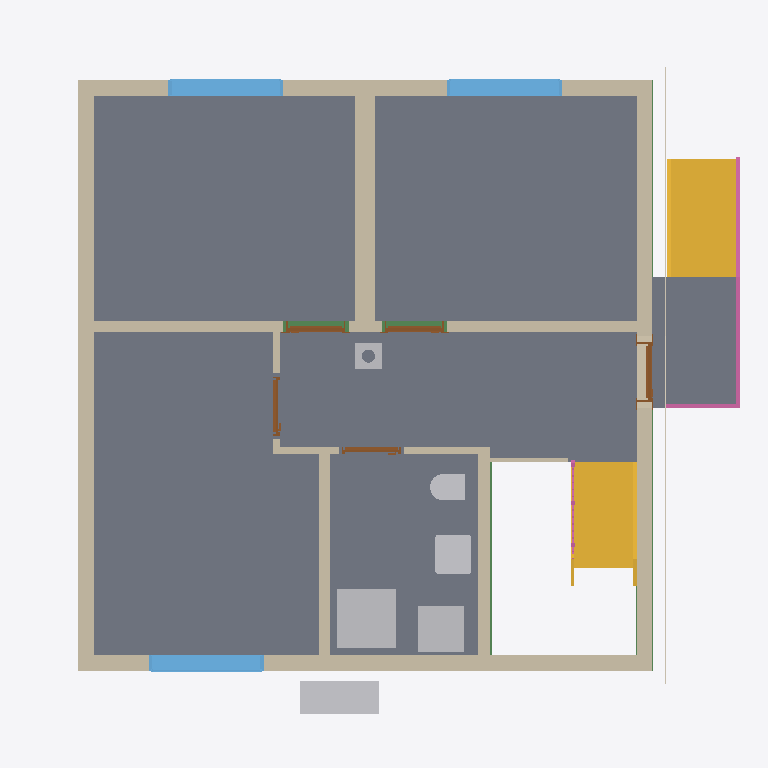
Plan cut of the same IFC building model at storey 'Facades' (level 0.00 m, cut at 1.40 m), seen from above with north up, elements coloured by IFC class: 12 walls (beige), 8 slabs (grey), 6 other elements (light grey), 5 doors (brown), 3 windows (light blue), 3 beams (green), 2 stairs (yellow), 2 railings (pink), 1 covering (cream). Cut surfaces are drawn darker.
Extent 10.8 m × 10.1 m × 12.6 m (x, y, z). Storeys (16): Foundation at -3.23 m; Basement at -2.58 m; Basement ceiling at -0.21 m; Ground floor at 0.00 m; Facades at 0.00 m; Rainwater drainage at 0.00 m; Ceiling at 2.85 m; Upper floor at 3.06 m; Roof - Thermal insulation under rafters at 3.06 m; Roof - Vapour barrier at 3.06 m; Roof - Gypsum plasterboard at 3.06 m; Roof - MDF at 3.06 m; Roof - Roofing underlay at 3.06 m; Roof - Counter-battens at 3.06 m; Roof - Tile battens at 3.06 m; Roof - Roof tiles at 3.06 m. Elements (306): 140 IfcBeam, 43 IfcSlab, 32 IfcWall, 22 IfcBuildingElementProxy, 17 IfcFurniture, 11 IfcDoor, 9 IfcFooting, 8 IfcCovering, 7 IfcWindow, 6 IfcRailing, 5 IfcSanitaryTerminal, 3 IfcStair.

HEADER;
FILE_DESCRIPTION(('ViewDefinition[DesignTransferView]'),'2;1');
FILE_NAME('/dev/null','2026-11-13T21:50:41+01:00',(''),(''),'IfcOpenShell 0.8.5','IfcOpenShell 0.8.5','Nobody');
FILE_SCHEMA(('IFC4'));
ENDSEC;
DATA;
#1=IFCPROJECT('0emxIuo4fCWelH2FY$A$R$',$,'House 2',$,$,$,$,(#10,#15),#5);
#19=IFCSITE('3yOUiBH$vBLQ3MG5Ve1QRm',$,'Site',$,$,#27,$,$,$,$,$,$,$,$);
#20=IFCBUILDING('2yBrYff6rFmhYQhfa$J14z',$,'House 2',$,$,#32,$,$,$,$,$,$);
#33=IFCBUILDINGSTOREY('2sLDqVU$bFpP5JC94cvJCe',$,'Foundation',$,$,#39,$,$,$,-3.23);
#40=IFCBUILDINGSTOREY('0e7rUHwv57oxWUHFZ9Ab2q',$,'Basement',$,$,#45,$,$,$,-2.58);
#46=IFCBUILDINGSTOREY('36LfLFEFb5WQUb1Ln9Dt9Z',$,'Basement ceiling',$,$,#51,$,$,$,-0.21);
#52=IFCBUILDINGSTOREY('2WTD9aM3vEg9gw8gk1t$FO',$,'Ground floor',$,$,#57,$,$,$,0.0);
#58=IFCBUILDINGSTOREY('0SlBnCBID8_wafA5s7T9m2',$,'Ceiling',$,$,#63,$,$,$,2.845);
#64=IFCBUILDINGSTOREY('0Wz3sl6cb2cAuUy1eX7xFc',$,'Upper floor',$,$,#69,$,$,$,3.055);
#25700=IFCBUILDINGSTOREY('1D3QPw4_j528TucBXzM6bB',$,'Roof - Thermal insulation under rafters','Visibility container for Thermal insulation under rafters','ROOF_LAYER',#25705,$,$,$,3.055);
#25706=IFCBUILDINGSTOREY('0WQDLAs2P2Ie$xvex_ujNS',$,'Roof - Vapour barrier','Visibility container for Vapour barrier','ROOF_LAYER',#25711,$,$,$,3.055);
#25712=IFCBUILDINGSTOREY('002cQfNKrAV80fspwLDAjA',$,'Roof - Gypsum plasterboard','Visibility container for Gypsum plasterboard','ROOF_LAYER',#25717,$,$,$,3.055);
#25718=IFCBUILDINGSTOREY('0D$gkE4Cr1nxlCNq5pVc6o',$,'Roof - MDF','Visibility container for MDF','ROOF_LAYER',#25723,$,$,$,3.055);
#25724=IFCBUILDINGSTOREY('2XhZm2SnrBlP$F4kQBls1Q',$,'Roof - Roofing underlay','Visibility container for Roofing underlay','ROOF_LAYER',#25729,$,$,$,3.055);
#25730=IFCBUILDINGSTOREY('3QChqAxO5FzQH$nuny9EgV',$,'Roof - Counter-battens','Visibility container for Counter-battens','ROOF_LAYER',#25735,$,$,$,3.055);
#25736=IFCBUILDINGSTOREY('1I9bY8Iej07BGbXtcjLXVT',$,'Roof - Tile battens','Visibility container for Tile battens','ROOF_LAYER',#25741,$,$,$,3.055);
#25742=IFCBUILDINGSTOREY('1IhO8ucff4rBavEdtoi1fY',$,'Roof - Roof tiles','Visibility container for Roof tiles','ROOF_LAYER',#25747,$,$,$,3.055);
#34794=IFCBUILDINGSTOREY('0lB9nBJn5CIezgEMCtREtO',$,'Facades','Visibility container for grey/white facades and timber roof-edge boards','FACADE_LAYER',#34799,$,$,$,0.0);
#34951=IFCBUILDINGSTOREY('0Bq1K_Znv2rw6dP98MTU3Y',$,'Rainwater drainage','Roof gutters without downpipes',$,#34956,$,$,$,0.0);
#2866=IFCSLAB('3djUwvcaP4IR8sJYHyyTtd',$,'Pokoj 3',$,$,#2871,#2878,$,$);
#2833=IFCSLAB('0kkgj42LjAsvwfhOnHLSnH',$,'Pokoj 2',$,$,#2838,#2845,$,$);
#2790=IFCSLAB('2ZLX7zmzP7iuDlR78$$FEz',$,'Pokoj 1',$,$,#2795,#2802,$,$);
#2899=IFCSLAB('3MqIcgUDn8rR860vMH7KA8',$,'Chodba',$,$,#2904,#2911,$,$);
#2932=IFCSLAB('2ipIzSEZHCwwlquYHIBgjT',$,'Koupelna',$,$,#2937,#2944,$,$);
#4759=IFCSLAB('0W5KxMrbT2OAsRjF64MKMq',$,'Entrance landing',$,$,#4764,#4771,$,.LANDING.);
#192=IFCWALL('1OcOoCIRH88RLHNe9eJwxw',$,'Wall 4',$,$,#201,#212,$,$);
#4685=IFCSTAIR('0cfNtUGSb1LuUTHR6oKeyv',$,'Entrance stair',$,$,#4692,$,$,.STRAIGHT_RUN_STAIR.);
#142=IFCWALL('3xGHoUIJPFSQpXfYuXVNbJ',$,'Wall 2',$,$,#151,#162,$,$);
#115=IFCWALL('2zdUkVRb97huGrIqSdFktE',$,'Wall 1',$,$,#126,#137,$,$);
#3712=IFCSTAIR('12khkPbtDEUwvwUVI4W8J7',$,'Lower stair flight',$,$,#3719,$,$,.STRAIGHT_RUN_STAIR.);
#167=IFCWALL('3RrnQI7rH219ierwoouCjc',$,'Wall 3',$,$,#176,#187,$,$);
#217=IFCWALL('19DkrKdTDCTets$b9ni7gC',$,'Wall 5',$,$,#227,#238,$,$);
#243=IFCWALL('1laEH1OmL0UfgygktN0v6z',$,'Wall 6',$,$,#253,#264,$,$);
#3599=IFCSANITARYTERMINAL('0e$6sK9B58iA_tWAD2juAU',$,'Sprcha',$,$,#3620,#3608,$,$);
#2485=IFCFURNITURE('3d$acVz9f8qAKFAE8RoRva',$,'Tepelné?Čerpadlo',$,'Tepelné?Čerpadlo',#2490,#2497,$,.USERDEFINED.);
#345=IFCWALL('0f4$FgUkb4qfq1T3nkUOnu',$,'Stairway - hallway and bathroom wall',$,$,#354,#365,$,$);
#269=IFCWALL('0D4X8poVfDfRhb1NS1DMKR',$,'Hallway - Pokoj 3 lower wall',$,$,#278,#289,$,$);
#3639=IFCFURNITURE('2BDorBqdX2DQkoelvOzKet',$,'Zásobník?TUV',$,'Zásobník?TUV',#3644,#3651,$,.USERDEFINED.);
#2986=IFCWINDOW('1DLizA5mX5uRN7HB70KySs',$,'Pokoj 1 window',$,$,#3063,#2987,$,1.3750000000000002,1.75,.WINDOW.,.SINGLE_PANEL.,$);
#3082=IFCWINDOW('3kDxgqr6L9RgvYbE5lanvS',$,'Pokoj 2 window',$,$,#3159,#3083,$,1.3750000000000002,1.75,.WINDOW.,.SINGLE_PANEL.,$);
#3178=IFCWINDOW('2_a06$rZX94f$6Ly60KD4k',$,'Pokoj 3 window',$,$,#3255,#3179,$,1.3750000000000002,1.75,.WINDOW.,.SINGLE_PANEL.,$);
#3537=IFCSANITARYTERMINAL('3dlFa5KFP23eV45fTNiKlq',$,'Umyvadlo',$,$,#3558,#3546,$,$);
#4773=IFCRAILING('10nIr7Jij8rxk$s27j$RCY',$,'Entrance stair and landing railing',$,$,#4778,#5214,$,.GUARDRAIL.);
#3467=IFCSANITARYTERMINAL('1jSsAbM3vBMfXwJGcZMQfy',$,'WC',$,$,#3488,#3476,$,$);
#31171=IFCBEAM('3bexCSCYn2yvyi1UM_gL5$',$,'Ring beam 5',$,'Ring beam',#31176,#31185,$,.BEAM.);
#34189=IFCCOVERING('2D9Eez6TbF9fuZJRQhOMxR',$,'West facade - white',$,'FACADE_CLADDING',#34845,#34222,$,.CLADDING.);
#370=IFCWALL('0VSnH3WSjBcxz1nbhIpHNX',$,'Hallway - bathroom SDK wall',$,$,#379,#390,$,$);
#30378=IFCCHIMNEY('0W3W5X8u9FeP8P0Q$MrlvE',$,'Main chimney',$,$,#30383,#30398,$,.NOTDEFINED.);
#30781=IFCBEAM('0xHsHnYXj6YRgIEr4vaDs9',$,'Ring beam 2',$,'Ring beam',#30786,#30795,$,.BEAM.);
#485=IFCDOOR('2EPVzbclf1bRWjW5aEtOSU',$,'Entrance door',$,$,#605,#496,$,2.135,0.9,.DOOR.,.SINGLE_SWING_RIGHT.,$);
#799=IFCDOOR('3O1JRWPFT3WPTDsLMMrFoV',$,'Pokoj 2 door',$,$,#919,#810,$,2.34,0.9,.DOOR.,.SINGLE_SWING_LEFT.,$);
#642=IFCDOOR('2DCUEBCNH4qun5_MFL8G3K',$,'Pokoj 1 door',$,$,#762,#653,$,2.34,0.9,.DOOR.,.SINGLE_SWING_RIGHT.,$);
#31561=IFCBEAM('2oIldd$LfCueefnrG60SRI',$,'Ring beam 8',$,'Ring beam',#31566,#31575,$,.BEAM.);
#320=IFCWALL('1lRgOqhsr7RByiSI3Z2LNm',$,'Hallway - Pokoj 3 upper wall',$,$,#329,#340,$,$);
#294=IFCWALL('2Z4rdU0xr2fBzvNpWDnY5T',$,'Hallway - Pokoj 3 wall return',$,$,#304,#315,$,$);
#956=IFCDOOR('2a$sI7P4j0ouL5aJo3jHNn',$,'Pokoj 3 door',$,$,#1076,#967,$,2.34,0.9,.DOOR.,.SINGLE_SWING_RIGHT.,$);
#1113=IFCDOOR('2Aac69d7b95wleuCHryxUn',$,'Koupelna door',$,$,#1233,#1124,$,2.34,0.9,.DOOR.,.SINGLE_SWING_LEFT.,$);
#4469=IFCWALL('2L1N5VgUnBrRrG6azFC0Up',$,'Dřevěná stěna u schodiště',$,$,#4479,#4490,$,$);
#4133=IFCRAILING('3d1HtJemX7L84V_l88J0Mf',$,'Lower stair flight railing',$,$,#4138,#4324,$,.GUARDRAIL.);
#9012=IFCSLAB('1u4bXaqzHEHvq8ln7xVxVc',$,'Basement ceiling - S.03',$,$,#9017,#9021,$,.FLOOR.);
#11006=IFCSLAB('1T50FapPD3rx04vZQM$8kT',$,'Basement ceiling - S.04',$,$,#11011,#11015,$,.FLOOR.);
ENDSEC;
